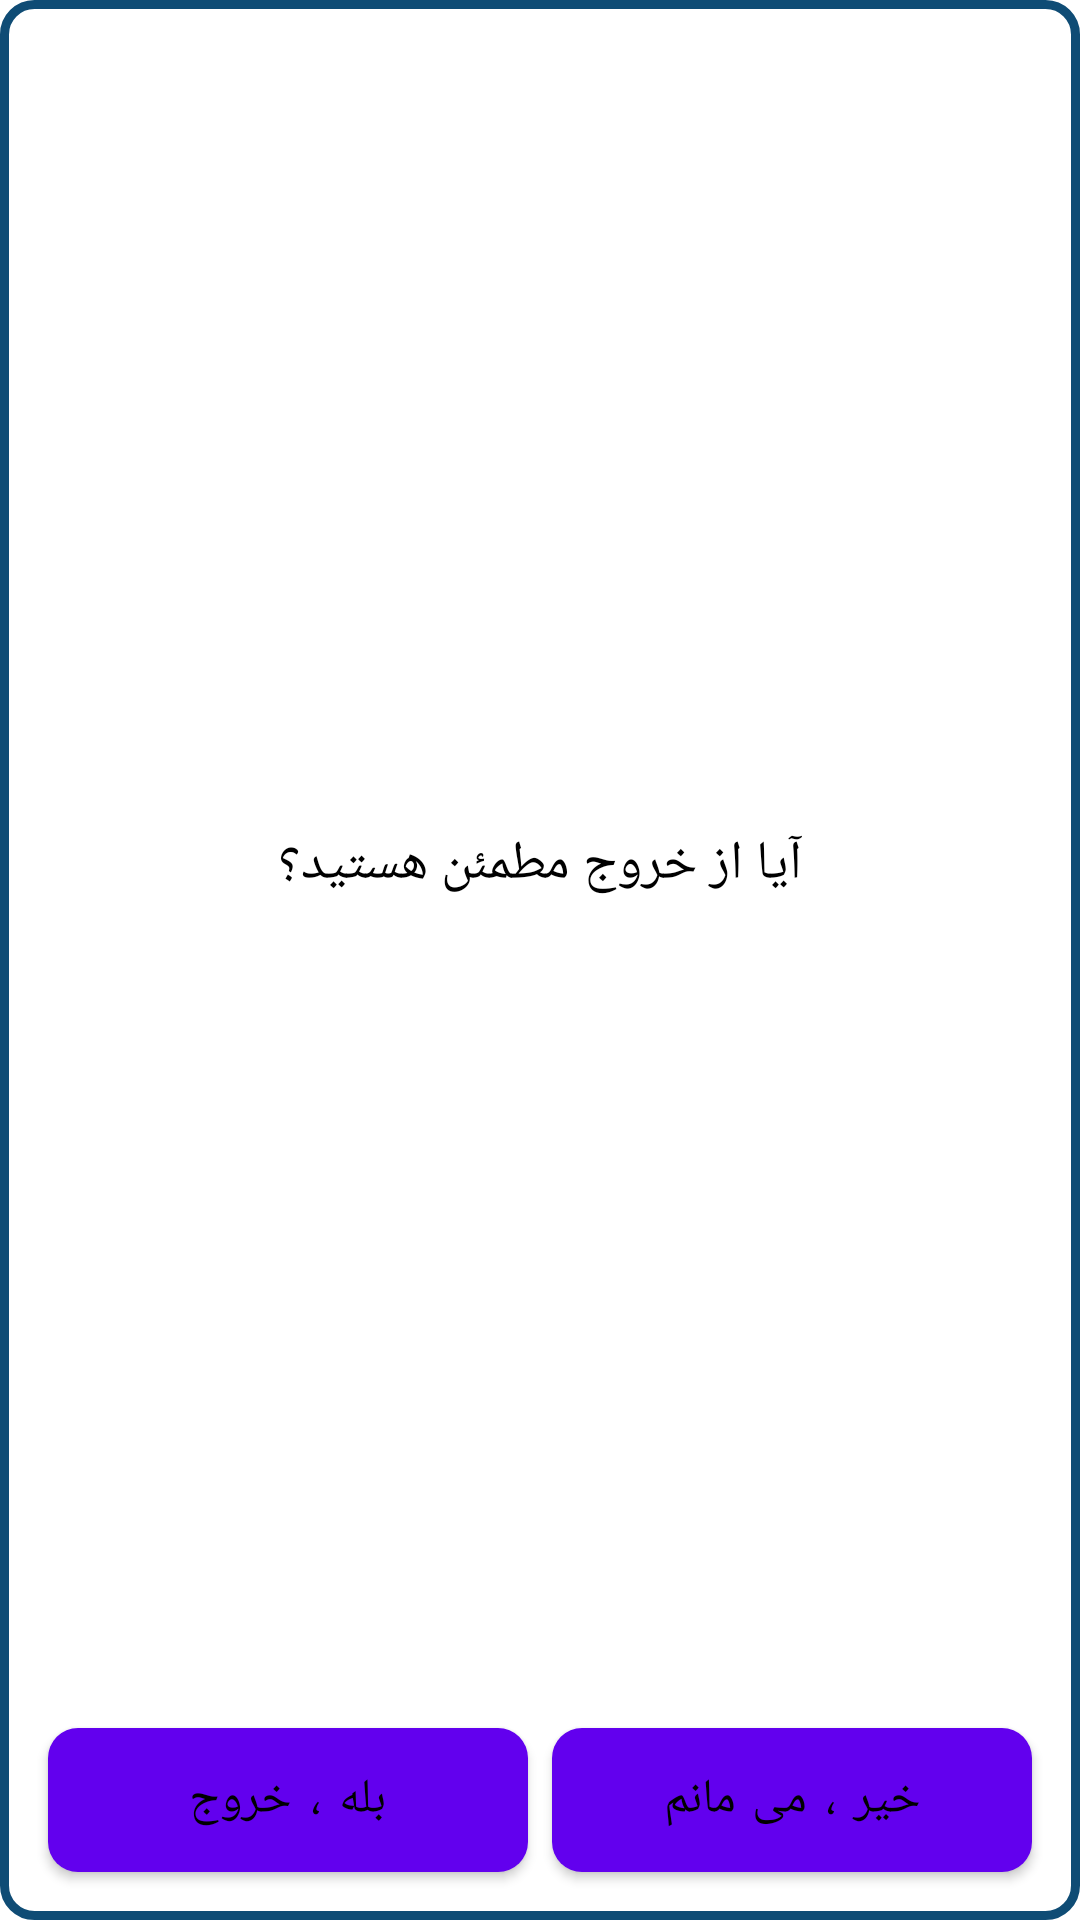

This screen was rendered from an Android layout file. Write that file and the resources it references.
<!-- AndroidManifest.xml: fallback theme Theme.MaterialComponents.DayNight.NoActionBar -->
<!-- res/layout/dialog_exit.xml -->
<?xml version="1.0" encoding="utf-8"?>
<androidx.constraintlayout.widget.ConstraintLayout xmlns:android="http://schemas.android.com/apk/res/android"
    xmlns:app="http://schemas.android.com/apk/res-auto"
    xmlns:tools="http://schemas.android.com/tools"
    android:layout_width="300dp"
    android:layout_height="200dp"
    android:background="@drawable/shape_dialog">

    <Button
        android:id="@+id/exitBtn"
        android:layout_width="0dp"
        android:layout_height="wrap_content"
        android:layout_alignParentBottom="true"
        android:layout_centerHorizontal="true"
        android:layout_marginStart="@dimen/margin_standard"
        android:layout_marginBottom="@dimen/margin_standard"
        android:background="@drawable/selector_btn"
        android:text="@string/exit_btn_name"
        android:textColor="@android:color/black"
        android:textSize="@dimen/font_normal"
        app:layout_constraintBottom_toBottomOf="parent"
        app:layout_constraintEnd_toStartOf="@id/stayBtn"
        app:layout_constraintStart_toStartOf="parent" />

    <Button
        android:id="@+id/stayBtn"
        android:layout_width="0dp"
        android:layout_height="wrap_content"
        android:layout_alignParentBottom="true"
        android:layout_centerHorizontal="true"
        android:layout_marginStart="@dimen/margin_small"
        android:layout_marginEnd="@dimen/margin_standard"
        android:layout_marginBottom="@dimen/margin_standard"
        android:background="@drawable/selector_btn"
        android:text="@string/stay_btn_name"
        android:textColor="@android:color/black"
        android:textSize="@dimen/font_normal"
        app:layout_constraintBottom_toBottomOf="parent"
        app:layout_constraintEnd_toEndOf="parent"
        app:layout_constraintStart_toEndOf="@id/exitBtn" />

    <TextView
        android:id="@+id/exitText"
        android:layout_width="wrap_content"
        android:layout_height="wrap_content"
        android:text="@string/exit_text_name"
        android:textColor="@android:color/black"
        android:textSize="@dimen/font_large"
        app:layout_constraintBottom_toTopOf="@id/exitBtn"
        app:layout_constraintEnd_toEndOf="parent"
        app:layout_constraintStart_toStartOf="parent"
        app:layout_constraintTop_toTopOf="parent" />

</androidx.constraintlayout.widget.ConstraintLayout>
<!-- resources referenced by this layout -->
<resources>
  <dimen name="font_large">18sp</dimen>
  <dimen name="font_normal">16sp</dimen>
  <dimen name="margin_small">8dp</dimen>
  <dimen name="margin_standard">16dp</dimen>
  <!-- drawable selector_btn (drawable) -->
  <?xml version="1.0" encoding="utf-8"?>
  <selector xmlns:android="http://schemas.android.com/apk/res/android">
  
      <item android:state_pressed="false">
          <shape android:shape="rectangle">
              <corners android:radius="@dimen/radius"/>
              <solid android:color="@color/blueBtn"/>
          </shape>
      </item>
  
      <item android:state_pressed="true">
          <shape android:shape="rectangle">
              <corners android:radius="@dimen/radius"/>
              <solid android:color="@color/blueBtnPressed"/>
          </shape>
      </item>
  
  </selector>
  <!-- drawable shape_dialog (drawable) -->
  <?xml version="1.0" encoding="utf-8"?>
  <shape xmlns:android="http://schemas.android.com/apk/res/android">
  
      <solid android:color="@color/colorWhite" />
      <stroke
          android:width="3dp"
          android:color="@color/colorPrimary" />
  
      <corners android:radius="@dimen/bir_radius" />
  
  </shape>
  <string name="exit_btn_name">بله ، خروج</string>
  <string name="exit_text_name">آيا از خروج مطمئن هستيد؟</string>
  <string name="stay_btn_name">خیر ، می مانم</string>
  <dimen name="radius">10dp</dimen>
  <color name="blueBtn">#00b7c2</color>
  <color name="blueBtnPressed">#0f4c75</color>
  <color name="colorWhite">#fff</color>
  <color name="colorPrimary">#0f4c75</color>
  <dimen name="bir_radius">10dp</dimen>
</resources>
